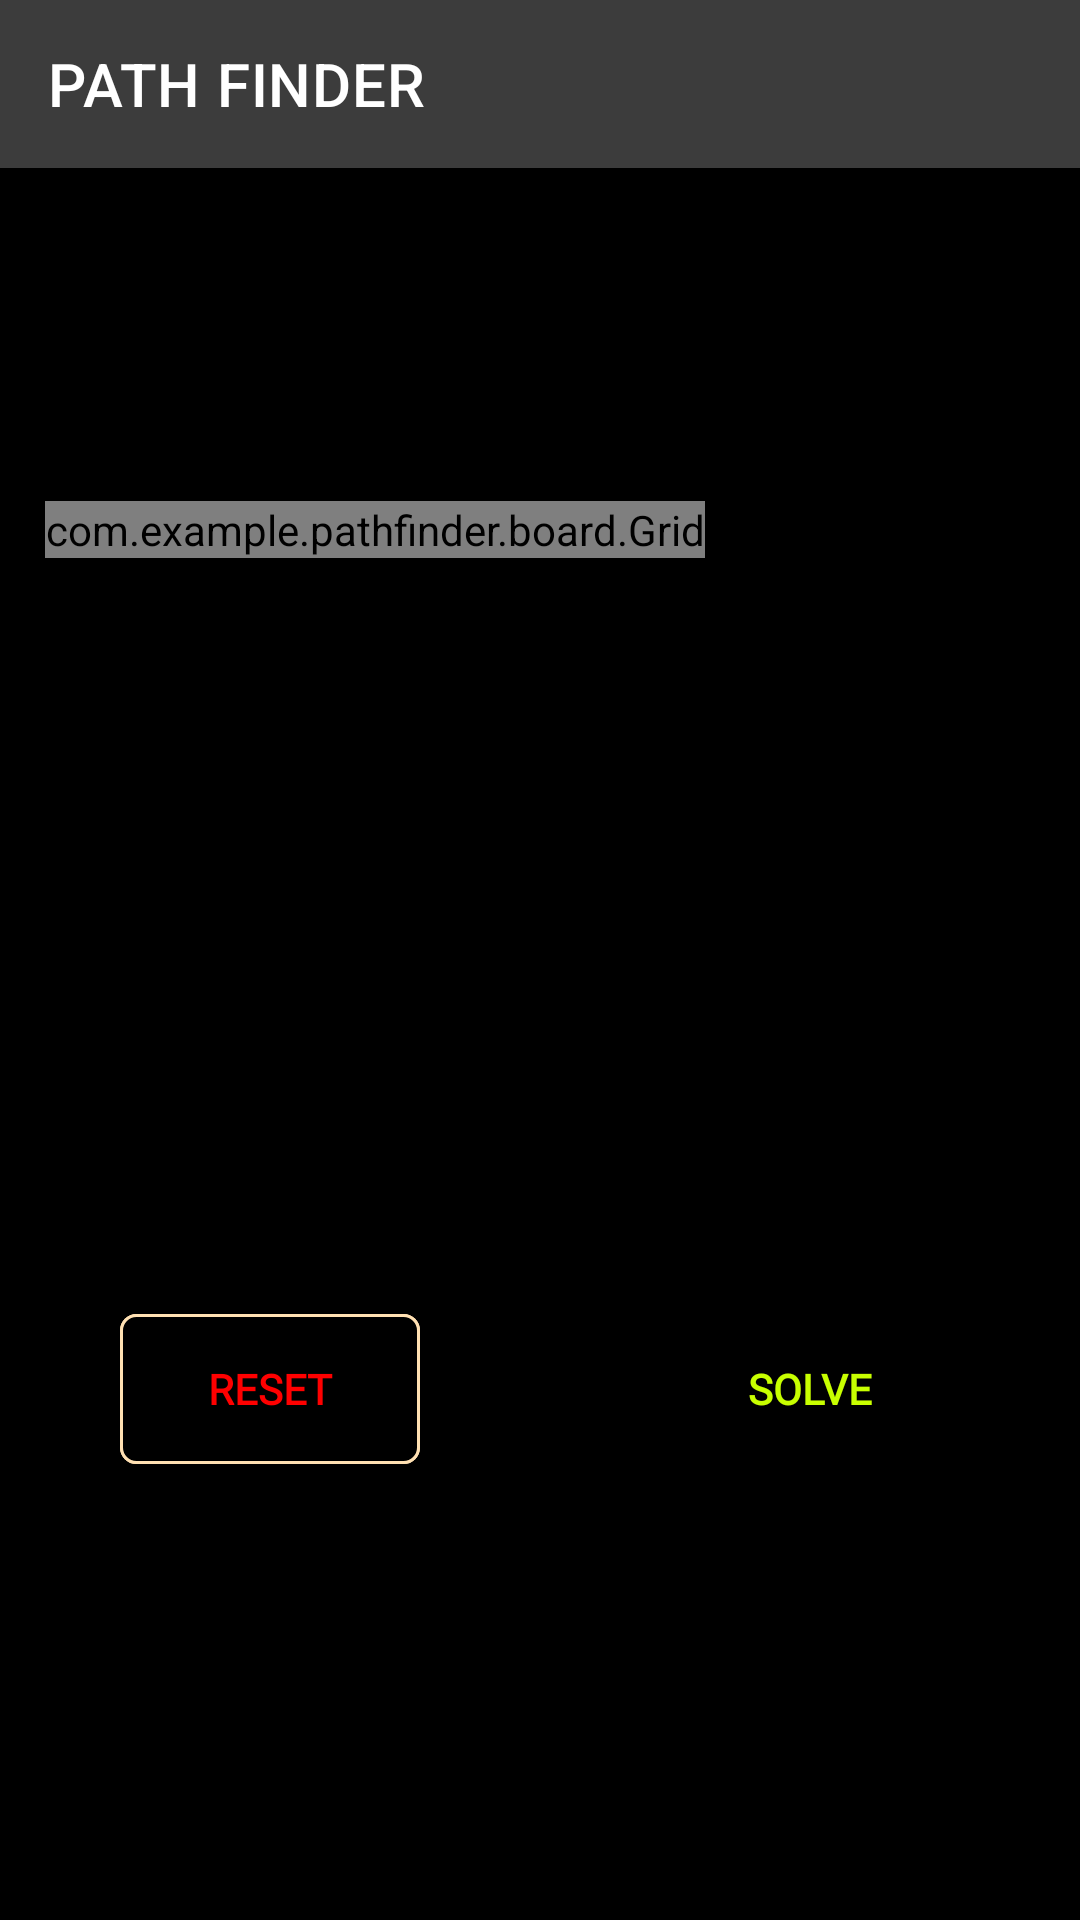

This screen was rendered from an Android layout file. Write that file and the resources it references.
<!-- AndroidManifest.xml: application theme Theme.PathFinder -->
<!-- res/layout/activity_main.xml -->
<?xml version="1.0" encoding="utf-8"?>
<androidx.constraintlayout.widget.ConstraintLayout xmlns:android="http://schemas.android.com/apk/res/android"
    xmlns:app="http://schemas.android.com/apk/res-auto"
    xmlns:tools="http://schemas.android.com/tools"
    android:layout_width="match_parent"
    android:layout_height="match_parent"
    android:background="#000000"
    tools:context=".MainActivity">

    <androidx.appcompat.widget.Toolbar
        android:id="@+id/toolbar"
        android:layout_width="match_parent"
        app:title="PATH FINDER"
        android:gravity="center"
        android:layout_height="?android:attr/actionBarSize"
        android:background="#3C3C3C"
        app:layout_constraintTop_toTopOf="parent"
        app:titleTextColor="@color/white" />


    <LinearLayout
        android:id="@+id/llgrid"
        android:layout_width="match_parent"
        android:layout_height="wrap_content"
        android:paddingLeft="15dp"
        android:paddingRight="11dp"
        android:orientation="vertical"
        app:layout_constraintTop_toBottomOf="@+id/toolbar"
        app:layout_constraintBottom_toTopOf="@id/rvalgo"
        app:layout_constraintStart_toStartOf="parent"
        app:layout_constraintEnd_toEndOf="parent"
        >

    <com.example.pathfinder.board.Grid
        android:id="@+id/pathGrid"
        android:layout_width="wrap_content"
        android:layout_height="wrap_content"
        app:exploreColor="#CBFFBE85"
        app:exploreHeadColor="#0494DA"
        app:finalPathColor="#CBC6FF00"
        app:endColor="#FF1414"
        app:gridColor="#DFBF9C"
        app:layout_constraintBottom_toBottomOf="parent"
        app:layout_constraintEnd_toEndOf="parent"
        app:layout_constraintStart_toStartOf="parent"
        app:layout_constraintTop_toTopOf="parent"
        app:obstacleColor="#000000"
        app:startColor="#CB04ADFF" />

    </LinearLayout>

    <androidx.recyclerview.widget.RecyclerView
        android:id="@+id/rvalgo"
        android:layout_width="wrap_content"
        android:layout_height="wrap_content"
        android:layout_margin="10dp"
        android:padding="5dp"
        app:layout_constraintEnd_toEndOf="parent"
        app:layout_constraintStart_toStartOf="parent"
        app:layout_constraintTop_toBottomOf="@id/llgrid"
        app:layout_constraintBottom_toTopOf="@id/flreset"/>


    <FrameLayout
        android:id="@+id/flreset"
        android:layout_width="100dp"
        android:layout_height="50dp"
        android:layout_marginTop="100dp"
        android:background="@drawable/ripple_background_reset"
        app:layout_constraintBottom_toBottomOf="parent"
        app:layout_constraintEnd_toStartOf="@+id/guideline3"
        app:layout_constraintStart_toStartOf="parent"
        app:layout_constraintTop_toBottomOf="@+id/llgrid">

    <TextView
        android:id="@+id/reset"
        android:layout_width="match_parent"
        android:layout_height="match_parent"
        android:background="@drawable/ripple_background_reset"
        android:text="RESET"
        android:gravity="center"
        android:fontFamily="@font/open_sans_light"
        android:layout_gravity="center"
        android:textColor="#FF0000"
        android:textStyle="bold"/>

    </FrameLayout>

    <FrameLayout
        android:id="@+id/flsolve"
        android:layout_width="100dp"
        android:layout_height="50dp"
        android:background="@drawable/ripple_background_reset2"
        app:layout_constraintEnd_toEndOf="parent"
        app:layout_constraintTop_toTopOf="@+id/flreset"
        app:layout_constraintBottom_toBottomOf="@+id/flreset"
        app:layout_constraintStart_toStartOf="@+id/guideline3">

    <TextView
        android:id="@+id/solve"
        android:layout_width="match_parent"
        android:layout_height="match_parent"
        android:text="SOLVE"
        android:background="@drawable/ripple_background_reset2"
        android:gravity="center"
        android:fontFamily="@font/open_sans_light"
        android:layout_gravity="center"
        android:textColor="#C8FF00"
        android:textStyle="bold"/>

    </FrameLayout>

    <androidx.constraintlayout.widget.Guideline
        android:id="@+id/guideline3"
        android:layout_width="wrap_content"
        android:layout_height="wrap_content"
        android:orientation="vertical"
        app:layout_constraintGuide_percent="0.5" />


</androidx.constraintlayout.widget.ConstraintLayout>
<!-- resources referenced by this layout -->
<resources>
  <color name="white">#FFFFFFFF</color>
  <!-- drawable ripple_background_reset (drawable) -->
  <?xml version="1.0" encoding="utf-8"?>
  <ripple xmlns:android="http://schemas.android.com/apk/res/android"
      android:color="#FFFFFF"
      >
  
      <item android:id="@android:id/mask">
          <shape android:shape="rectangle">
              <solid android:color="@color/black"/>
          </shape>
      </item>
  
      <item android:drawable="@drawable/button_background"/>
  
  </ripple>
  <!-- drawable ripple_background_reset2 (drawable) -->
  <?xml version="1.0" encoding="utf-8"?>
  <ripple xmlns:android="http://schemas.android.com/apk/res/android"
      android:color="#C4C4C4"
      >
  
      <item android:id="@android:id/mask">
          <shape android:shape="rectangle">
              <solid android:color="@color/black"/>
          </shape>
      </item>
  
      <item android:drawable="@drawable/button_background2"/>
  
  </ripple>
  <style name="Theme.PathFinder" parent="Theme.MaterialComponents.DayNight.NoActionBar">
          
          <item name="colorPrimary">#FFE0B2</item>
          <item name="colorPrimaryVariant">#FFE0B2</item>
          <item name="colorOnPrimary">@color/white</item>
          
          <item name="colorSecondary">@color/teal_200</item>
          <item name="colorSecondaryVariant">@color/teal_700</item>
          <item name="colorOnSecondary">@color/black</item>
          
          <item name="android:statusBarColor" tools:targetApi="l">#000000</item>
          
      </style>
  <color name="black">#FF000000</color>
  <!-- drawable button_background (drawable) -->
  <?xml version="1.0" encoding="utf-8"?>
  <shape xmlns:android="http://schemas.android.com/apk/res/android"
      android:shape="rectangle"
      >
      <stroke
          android:width="1dp"
          android:color="#FFE0B2"/>
      <solid
          android:color="@color/black"/>
      <corners
          android:radius="5dp"/>
  
  </shape>
  <color name="teal_200">#FF03DAC5</color>
  <color name="teal_700">#FF018786</color>
</resources>
